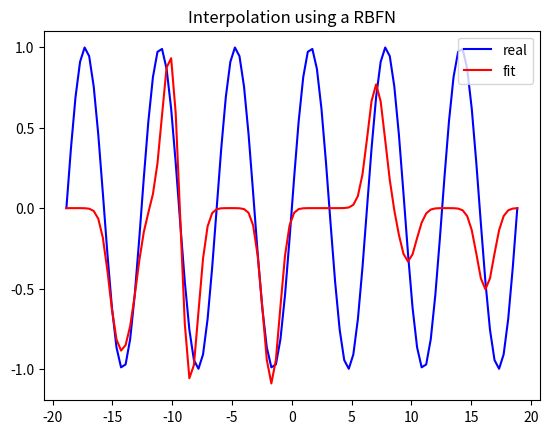

Write the Python code that produced this figure.
"""
File: RBFN.py
[redacted]
Email: [email redacted]
[redacted]
Description: Minimal implementation of a radial basis function network
"""

import numpy as np
import matplotlib.pyplot as plt
from math import pi

class RBFN(object):

    def __init__(self, hidden_shape, sigma=1.0):
        """ radial basis function network
        # Arguments
            input_shape: dimension of the input data
            e.g. scalar functions have should have input_dimension = 1
            hidden_shape: the number
            hidden_shape: number of hidden radial basis functions,
            also, number of centers.
        """
        self.hidden_shape = hidden_shape
        self.sigma = sigma
        self.centers = None
        self.weights = None

    def _kernel_function(self, center, data_point):
        return np.exp(-self.sigma*np.linalg.norm(center-data_point)**2)

    def _calculate_interpolation_matrix(self, X):
        """ Calculates interpolation matrix using a kernel_function
        # Arguments
            X: Training data
        # Input shape
            (num_data_samples, input_shape)
        # Returns
            G: Interpolation matrix
        """
        G = np.zeros((len(X), self.hidden_shape))
        for data_point_arg, data_point in enumerate(X):
            for center_arg, center in enumerate(self.centers):
                G[data_point_arg, center_arg] = self._kernel_function(
                        center, data_point)
        return G

    def _select_centers(self, X):
        random_args = np.random.choice(len(X), self.hidden_shape)
        centers = X[random_args]
        return centers

    def fit(self, X, Y):
        """ Fits weights using linear regression
        # Arguments
            X: training samples
            Y: targets
        # Input shape
            X: (num_data_samples, input_shape)
            Y: (num_data_samples, input_shape)
        """
        self.centers = self._select_centers(X)
        G = self._calculate_interpolation_matrix(X)
        self.weights = np.dot(np.linalg.pinv(G), Y)

    def predict(self, X):
        """
        # Arguments
            X: test data
        # Input shape
            (num_test_samples, input_shape)
        """
        G = self._calculate_interpolation_matrix(X)
        predictions = np.dot(G, self.weights)
        return predictions


x = np.linspace(-6 * pi, 6 * pi, 100)
y = np.sin(x)

# fitting RBF-Network with data
model = RBFN(hidden_shape=10, sigma=1.)
model.fit(x, y)
y_pred = model.predict(x)

# plotting 1D interpolation
plt.plot(x, y, 'b-', label='real')
plt.plot(x, y_pred, 'r-', label='fit')
plt.legend(loc='upper right')
plt.title('Interpolation using a RBFN')
plt.show()